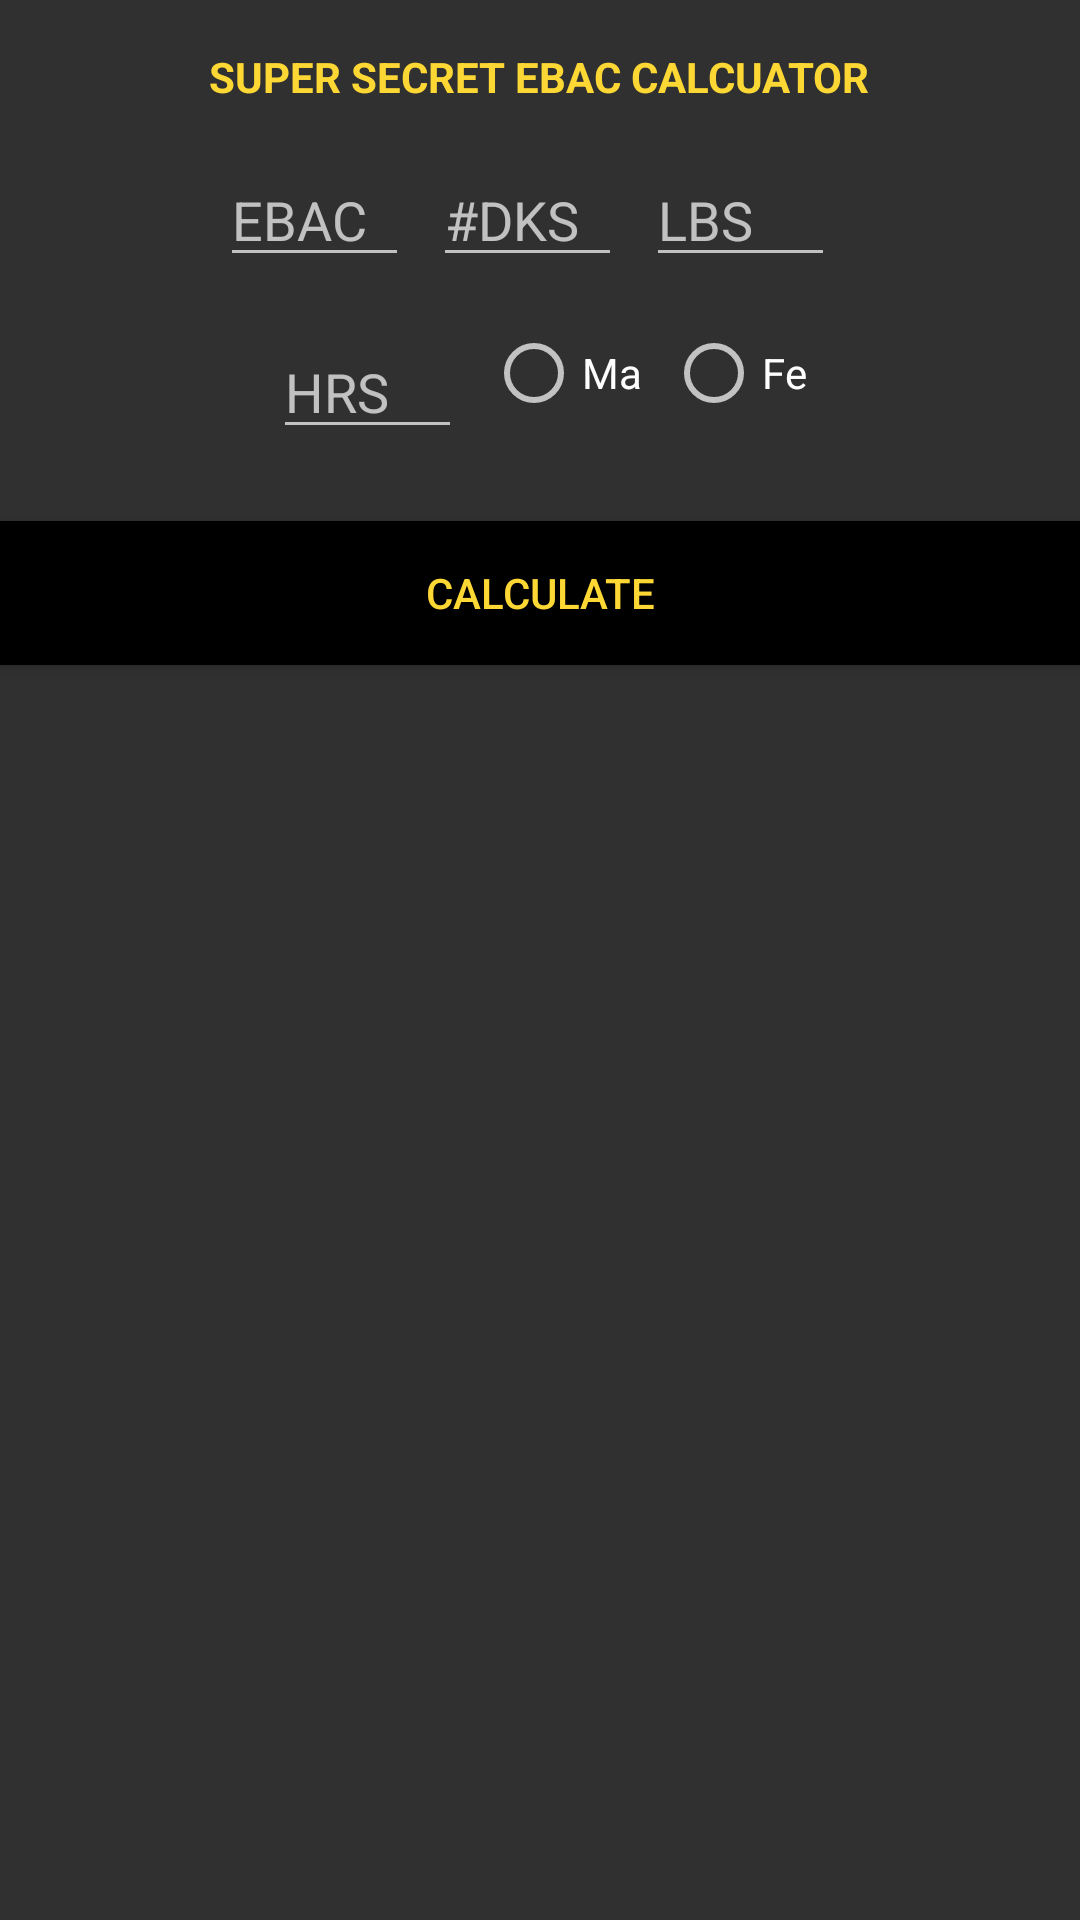

Write the Android layout XML for this screen, with the resource values it uses.
<!-- AndroidManifest.xml: application theme AppTheme -->
<!-- res/layout/fragment_ebaccalculation.xml -->
<LinearLayout xmlns:android="http://schemas.android.com/apk/res/android"
    xmlns:tools="http://schemas.android.com/tools" android:layout_width="wrap_content"
    android:layout_height="wrap_content"
    android:orientation="vertical"
    tools:context="reuiot2015.smartwatch.BMICalculationFragment">

    <TextView
        android:gravity="center"
        android:layout_gravity="center"
        android:layout_marginTop="@dimen/large_padding"
        android:layout_marginBottom="@dimen/large_padding"
        android:layout_marginEnd="@dimen/small_padding"
        android:layout_marginStart="@dimen/small_padding"
        android:layout_width="wrap_content"
        android:layout_height="wrap_content"
        android:text="SUPER SECRET EBAC CALCUATOR"
        android:textColor="@color/textPrimary"
        android:textStyle="bold"/>

    <LinearLayout
        android:layout_marginBottom="@dimen/large_padding"
        android:layout_marginStart="@dimen/small_padding"
        android:layout_marginEnd="@dimen/small_padding"
        android:orientation="horizontal"
        android:layout_width="wrap_content"
        android:layout_height="wrap_content"
        android:layout_gravity="center">
        <EditText
            android:id="@+id/edit_text_ebac"
            android:layout_width="wrap_content"
            android:layout_height="wrap_content"
            android:layout_marginEnd="@dimen/small_padding"
            android:hint="EBAC"
            android:inputType="numberDecimal"
            android:cursorVisible="false"
            android:maxEms="3"
            android:minEms="3"/>

        <EditText
            android:id="@+id/edit_text_sd"
            android:layout_width="wrap_content"
            android:layout_height="wrap_content"
            android:layout_marginEnd="@dimen/small_padding"
            android:hint="#DKS"
            android:inputType="numberDecimal"
            android:cursorVisible="false"
            android:maxEms="3"
            android:minEms="3"/>

        <EditText
            android:id="@+id/edit_text_weight"
            android:layout_width="wrap_content"
            android:layout_height="wrap_content"
            android:layout_marginEnd="@dimen/small_padding"
            android:hint="LBS"
            android:inputType="numberDecimal"
            android:cursorVisible="false"
            android:maxEms="3"
            android:minEms="3"/>
    </LinearLayout>

    <LinearLayout
        android:layout_marginBottom="@dimen/large_padding"
        android:layout_marginStart="@dimen/small_padding"
        android:layout_marginEnd="@dimen/small_padding"
        android:orientation="horizontal"
        android:layout_width="wrap_content"
        android:layout_height="wrap_content"
        android:layout_gravity="center">

        <EditText
            android:id="@+id/edit_text_period"
            android:layout_width="wrap_content"
            android:layout_height="wrap_content"
            android:layout_marginEnd="@dimen/small_padding"
            android:hint="HRS"
            android:inputType="numberDecimal"
            android:cursorVisible="false"
            android:maxEms="3"
            android:minEms="3"/>

        <RadioGroup
            android:orientation="horizontal"
            android:layout_width="wrap_content"
            android:layout_height="wrap_content">
            <RadioButton
                android:id="@+id/radio_button_male"
                android:text="Ma"
                android:layout_width="wrap_content"
                android:layout_height="wrap_content"
                android:layout_marginEnd="@dimen/small_padding"/>
            <RadioButton
                android:id="@+id/radio_button_female"
                android:text="Fe"
                android:layout_width="wrap_content"
                android:layout_height="wrap_content" />

        </RadioGroup>

    </LinearLayout>

    <Button
        android:id="@+id/button_calculate"
        android:layout_width="match_parent"
        android:layout_height="wrap_content"
        android:layout_marginTop="@dimen/small_padding"
        android:background="@android:color/black"
        android:text="Calculate"
        android:layout_gravity="center"/>

</LinearLayout>
<!-- resources referenced by this layout -->
<resources>
  <color name="textPrimary">#fdd835</color>
  <dimen name="large_padding">16dp</dimen>
  <dimen name="small_padding">8dp</dimen>
  <style name="AppTheme" parent="android:Theme.Material">
          <item name="android:colorAccent">@color/textPrimary</item>
          <item name="android:textColorPrimary">@color/textPrimary</item>
      </style>
</resources>
